pico-8 play session: no input (idle), after a click and taps of 🅾, ❎, 🅾+❎, 🅾 in the second before t = 0

[t = 1 s] idle ~1s (no d-pad/buttons)
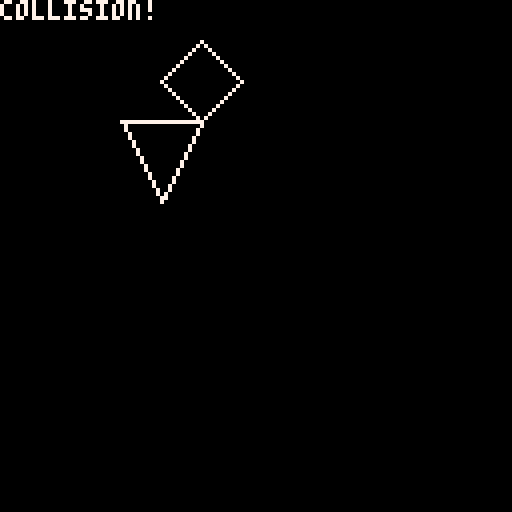

pico-8 cartridge
version 42
__lua__
-- pico-8 polygon collision detection

-- polygon structure: {x, y, points = {{x,y}, {x,y}, ...}}
-- points are relative to the polygon's x and y position.

function polygon_intersects(p1, p2)
  -- separating axis theorem (sat)

  local function get_axes(poly)
    local axes = {}
    for i = 1, #poly.points do
      local p1_idx = i
      local p2_idx = i % #poly.points + 1
      local v1 = poly.points[p1_idx]
      local v2 = poly.points[p2_idx]
      local edge = {x = v2.x - v1.x, y = v2.y - v1.y}
      -- normal vector (perpendicular to the edge)
      add(axes, {x = -edge.y, y = edge.x})
    end
    return axes
  end

  local function project_polygon(poly, axis)
    local min = nil
    local max = nil
    for _, point in ipairs(poly.points) do
      local dot_product = (point.x + poly.x) * axis.x + (point.y + poly.y) * axis.y
      if min == nil or dot_product < min then
        min = dot_product
      end
      if max == nil or dot_product > max then
        max = dot_product
      end
    end
    return {min = min, max = max}
  end

  local axes1 = get_axes(p1)
  local axes2 = get_axes(p2)

  for _, axis in ipairs(axes1) do
    local projection1 = project_polygon(p1, axis)
    local projection2 = project_polygon(p2, axis)

    if projection1.max < projection2.min or projection2.max < projection1.min then
      return false -- separated on this axis
    end
  end

    for _, axis in ipairs(axes2) do
    local projection1 = project_polygon(p1, axis)
    local projection2 = project_polygon(p2, axis)

    if projection1.max < projection2.min or projection2.max < projection1.min then
      return false -- separated on this axis
    end
  end

  return true -- no separating axis found, polygons intersect
end


-- example usage:
local poly1 = {
  x = 30, y = 30,
  points = {{x = 0, y = 0}, {x = 20, y = 0}, {x = 10, y = 20}} -- triangle
}

local poly2 = {
  x = 40, y = 20,
  points = {{x = 0, y = 0}, {x = 10, y = -10}, {x = 20, y = 0}, {x=10,y=10}} -- diamond
}

function _draw()
 cls()
  --draw polygons
  local function draw_poly(p)
    for i = 1, #p.points do
      local p1_idx = i
      local p2_idx = i % #p.points + 1
      local v1 = p.points[p1_idx]
      local v2 = p.points[p2_idx]
      line(p.x+v1.x,p.y+v1.y,p.x+v2.x,p.y+v2.y,7)
    end
  end
  draw_poly(poly1)
  draw_poly(poly2)

 if polygon_intersects(poly1, poly2) then
   print("collision!")
 else
   print("no collision.")
 end
end
__gfx__
00000000000000000000000000000000000000000000000000000000000000000000000000000000000000000000000000000000000000000000000000000000
00000000000000000000000000000000000000000000000000000000000000000000000000000000000000000000000000000000000000000000000000000000
00700700000000000000000000000000000000000000000000000000000000000000000000000000000000000000000000000000000000000000000000000000
00077000000000000000000000000000000000000000000000000000000000000000000000000000000000000000000000000000000000000000000000000000
00077000000000000000000000000000000000000000000000000000000000000000000000000000000000000000000000000000000000000000000000000000
00700700000000000000000000000000000000000000000000000000000000000000000000000000000000000000000000000000000000000000000000000000
